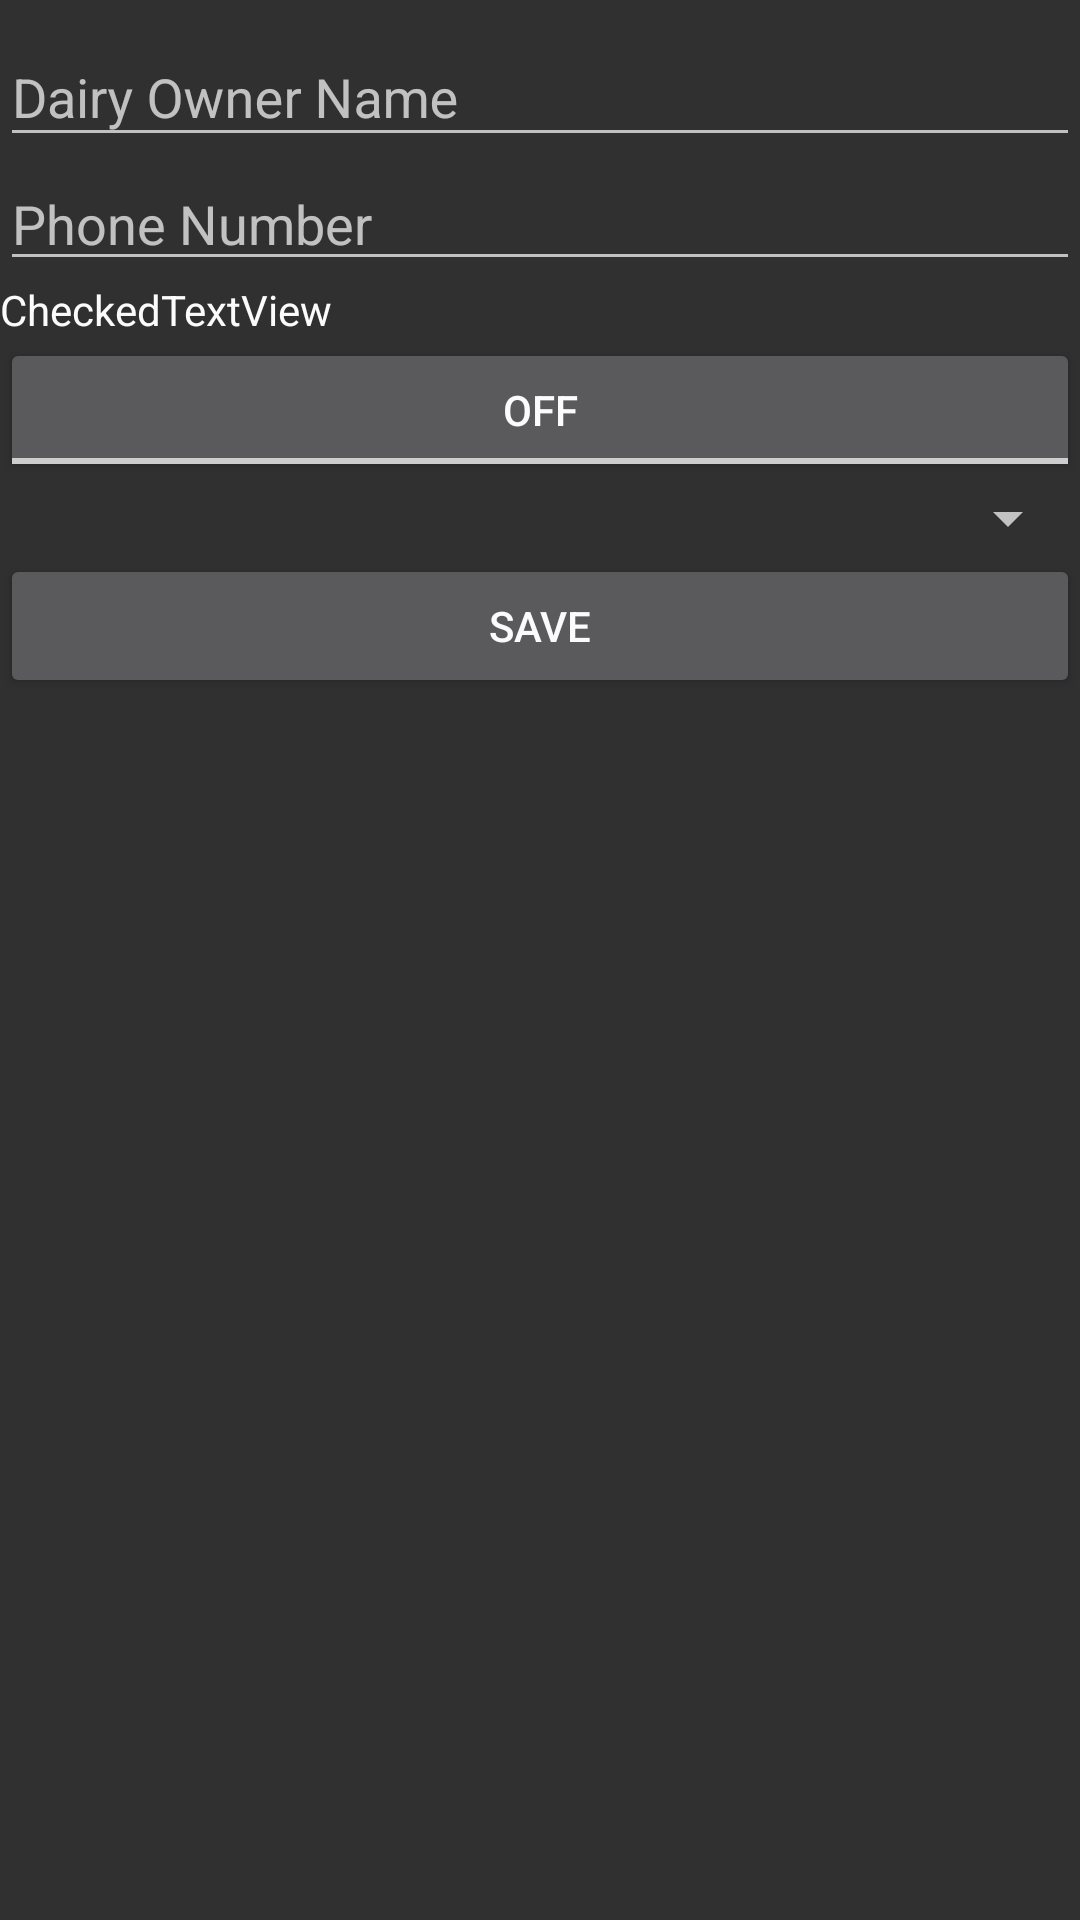

Reconstruct the res/layout file that produces this screen, plus the resources it refers to.
<!-- AndroidManifest.xml: application theme AppTheme -->
<!-- res/layout/activity_dairy_owner_profile_setup.xml -->
<?xml version="1.0" encoding="utf-8"?>
<android.support.constraint.ConstraintLayout xmlns:android="http://schemas.android.com/apk/res/android"
    xmlns:app="http://schemas.android.com/apk/res-auto"
    xmlns:tools="http://schemas.android.com/tools"
    android:layout_width="match_parent"
    android:layout_height="match_parent"
    tools:context="in.boshanam.diarymgmt.DairyOwnerProfileSetup">

    <LinearLayout
        android:layout_width="match_parent"
        android:layout_height="match_parent"
        android:orientation="vertical">

        <android.support.design.widget.TextInputLayout
            android:layout_width="match_parent"
            android:layout_height="wrap_content">

            <EditText
                android:id="@+id/dairyOwnerName"
                android:layout_width="match_parent"
                android:layout_height="wrap_content"
                android:layout_weight="1"
                android:ems="10"
                android:hint="@string/dairy_owner_name"
                android:inputType="textPersonName"
                android:singleLine="true" />

        </android.support.design.widget.TextInputLayout>

        <EditText
            android:id="@+id/phone"
            android:layout_width="match_parent"
            android:layout_height="wrap_content"
            android:ems="10"
            android:hint="@string/phone_number"
            android:inputType="phone" />

        <CheckedTextView
            android:id="@+id/checkedTextView"
            android:layout_width="match_parent"
            android:layout_height="wrap_content"
            android:text="CheckedTextView" />

        <ToggleButton
            android:id="@+id/toggleButton"
            android:layout_width="match_parent"
            android:layout_height="wrap_content"
            android:text="ToggleButton" />

        <Spinner
            android:id="@+id/spinner"
            android:layout_width="match_parent"
            android:layout_height="wrap_content" />

        <Button
            android:id="@+id/button2"
            android:layout_width="match_parent"
            android:layout_height="wrap_content"
            android:onClick="saveDairyOwnerProfile"
            android:text="Save" />

    </LinearLayout>


</android.support.constraint.ConstraintLayout>
<!-- resources referenced by this layout -->
<resources>
  <string name="dairy_owner_name">Dairy Owner Name</string>
  <string name="phone_number">Phone Number</string>
  <style name="AppTheme" parent="Theme.AppCompat">
          <item name="colorPrimary">@color/colorPrimary</item>
          
          <item name="android:textColorPrimary">@color/textColorPrimary</item>
          
          
          
      </style>
  <color name="colorPrimary">#1b1919</color>
  <color name="textColorPrimary">#fbfbfc</color>
</resources>
